Labelled photos from "TVT_split", an image-classification folder in vdrvar/comp_vision_for_soda_bottles. The possible labels are: Miller Beer, Mountain Dew Diet, md.orig, Pepsi Cherry, p.orig, Pepsi Reduced Sugar, Pepsi Zero, Pepsi Diet.

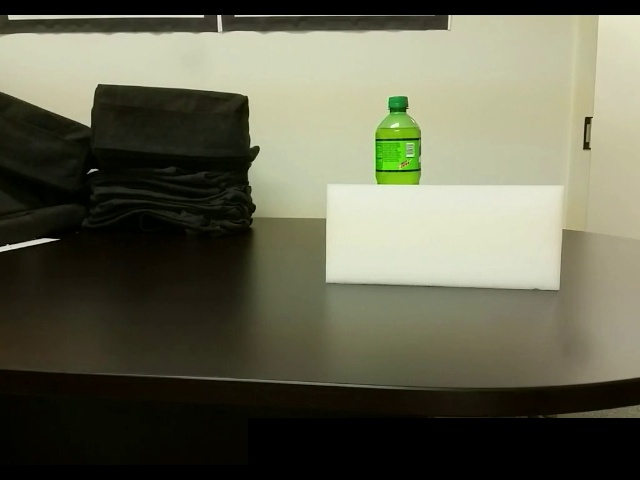
Label: md.orig

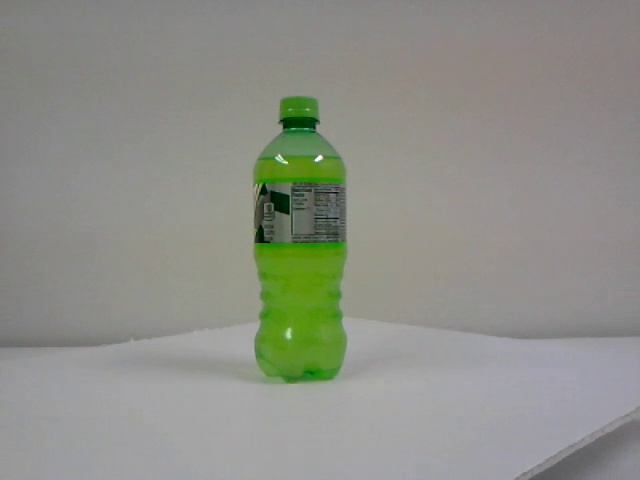
Label: Mountain Dew Diet

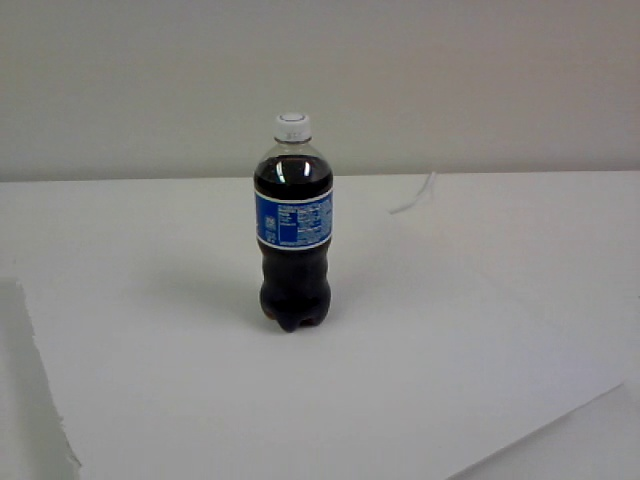
Label: Pepsi Reduced Sugar

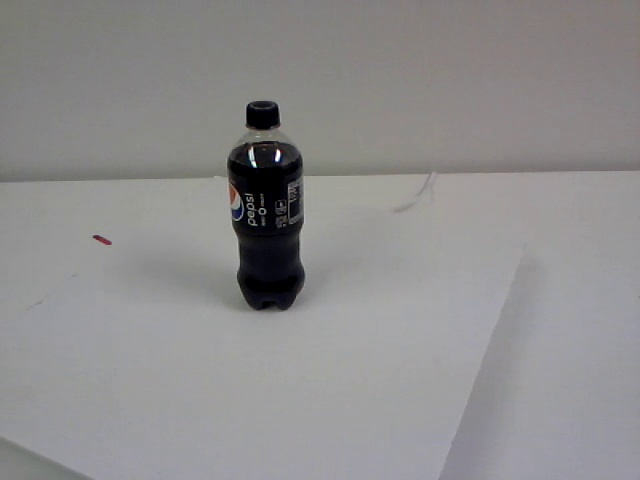
Label: Pepsi Zero

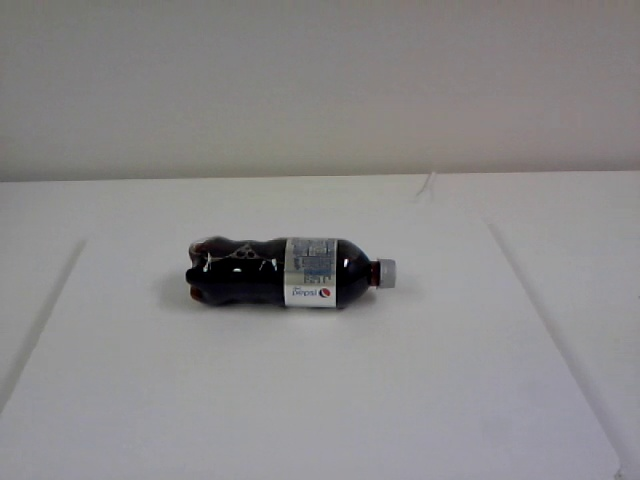
Label: Pepsi Diet

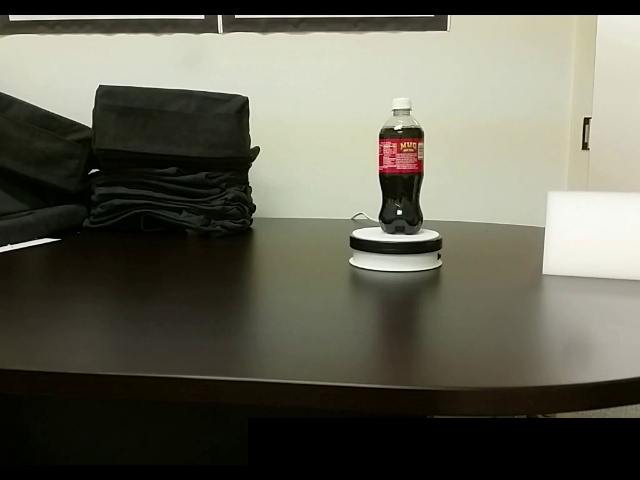
Label: Miller Beer
